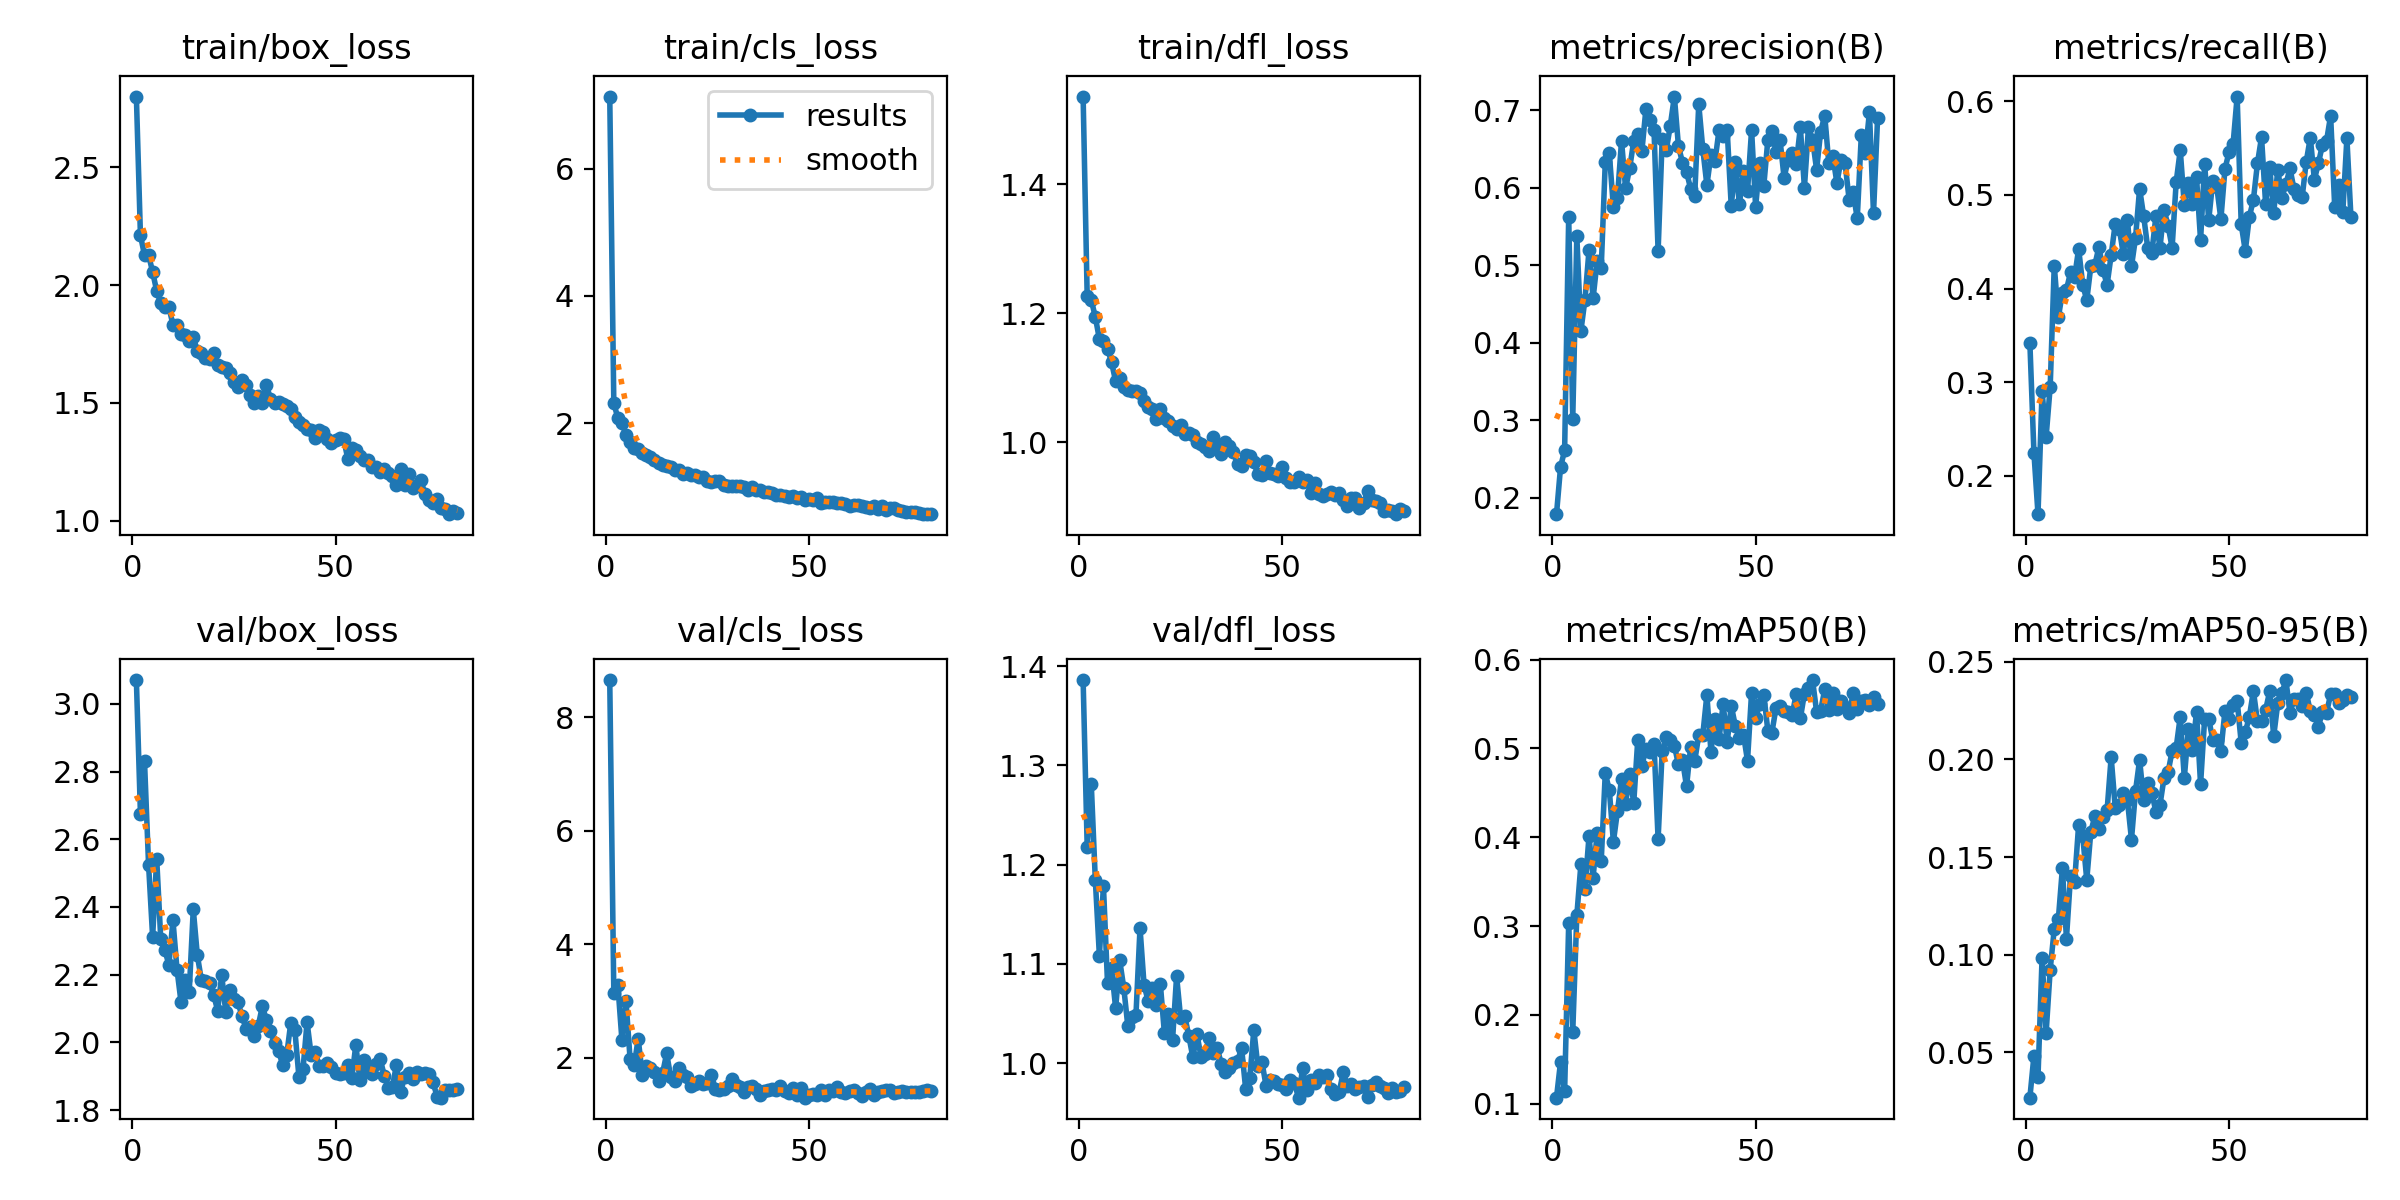

The table this chart was drawn from, first rows:
epoch, train/box_loss, train/cls_loss, train/dfl_loss, metrics/precision(B), metrics/recall(B), metrics/mAP50(B), metrics/mAP50-95(B), val/box_loss, val/cls_loss, val/dfl_loss, lr/pg0, lr/pg1, lr/pg2
1, 2.8, 7.135, 1.536, 0.1791, 0.3421, 0.1069, 0.02674, 3.07, 8.653, 1.386, 0.0004664, 0.0004664, 0.0004664
2, 2.212, 2.315, 1.226, 0.24, 0.2246, 0.1472, 0.04819, 2.675, 3.144, 1.218, 0.0009311, 0.0009311, 0.0009311
3, 2.127, 2.074, 1.221, 0.2613, 0.1592, 0.114, 0.0374, 2.831, 3.278, 1.282, 0.001384, 0.001384, 0.001384
4, 2.128, 2.003, 1.194, 0.5625, 0.2902, 0.3036, 0.09825, 2.525, 2.307, 1.185, 0.001376, 0.001376, 0.001376
5, 2.055, 1.813, 1.16, 0.3022, 0.2419, 0.1812, 0.06006, 2.311, 2.995, 1.109, 0.001358, 0.001358, 0.001358
6, 1.976, 1.696, 1.157, 0.5375, 0.2952, 0.312, 0.09239, 2.542, 1.979, 1.179, 0.001341, 0.001341, 0.001341
7, 1.924, 1.61, 1.145, 0.4152, 0.4246, 0.3694, 0.1132, 2.305, 1.864, 1.081, 0.001323, 0.001323, 0.001323
8, 1.907, 1.598, 1.124, 0.4554, 0.3692, 0.3422, 0.118, 2.274, 2.333, 1.095, 0.001305, 0.001305, 0.001305
9, 1.906, 1.526, 1.094, 0.5194, 0.3956, 0.4012, 0.1442, 2.228, 1.701, 1.055, 0.001288, 0.001288, 0.001288
10, 1.832, 1.496, 1.1, 0.4572, 0.3988, 0.3543, 0.1083, 2.361, 1.852, 1.104, 0.00127, 0.00127, 0.00127
11, 1.832, 1.469, 1.086, 0.5052, 0.4173, 0.4051, 0.1403, 2.215, 1.814, 1.076, 0.001252, 0.001252, 0.001252
12, 1.791, 1.417, 1.081, 0.4959, 0.4122, 0.3729, 0.1371, 2.118, 1.755, 1.037, 0.001234, 0.001234, 0.001234
13, 1.79, 1.372, 1.079, 0.6325, 0.4425, 0.4723, 0.1666, 2.185, 1.581, 1.047, 0.001217, 0.001217, 0.001217
14, 1.764, 1.344, 1.079, 0.6441, 0.4043, 0.453, 0.1608, 2.148, 1.724, 1.048, 0.001199, 0.001199, 0.001199
15, 1.778, 1.328, 1.077, 0.5745, 0.3876, 0.3949, 0.1383, 2.393, 2.076, 1.136, 0.001181, 0.001181, 0.001181
16, 1.721, 1.308, 1.064, 0.5872, 0.424, 0.4294, 0.163, 2.257, 1.66, 1.079, 0.001164, 0.001164, 0.001164
17, 1.712, 1.266, 1.054, 0.6602, 0.4255, 0.4657, 0.171, 2.183, 1.589, 1.063, 0.001146, 0.001146, 0.001146
18, 1.69, 1.263, 1.051, 0.599, 0.4446, 0.4379, 0.1644, 2.18, 1.812, 1.075, 0.001128, 0.001128, 0.001128
19, 1.688, 1.198, 1.035, 0.6248, 0.4198, 0.4713, 0.1706, 2.174, 1.702, 1.058, 0.001111, 0.001111, 0.001111
20, 1.712, 1.217, 1.051, 0.6602, 0.4041, 0.4385, 0.1739, 2.141, 1.662, 1.08, 0.001093, 0.001093, 0.001093
21, 1.66, 1.185, 1.037, 0.6695, 0.4358, 0.5101, 0.2012, 2.094, 1.498, 1.03, 0.001075, 0.001075, 0.001075
22, 1.651, 1.175, 1.034, 0.6466, 0.4693, 0.4803, 0.1753, 2.199, 1.538, 1.05, 0.001058, 0.001058, 0.001058
23, 1.648, 1.155, 1.026, 0.7012, 0.4641, 0.4996, 0.1769, 2.089, 1.589, 1.023, 0.00104, 0.00104, 0.00104
24, 1.627, 1.144, 1.021, 0.6867, 0.4366, 0.4956, 0.1829, 2.154, 1.538, 1.088, 0.001022, 0.001022, 0.001022
25, 1.589, 1.085, 1.026, 0.6737, 0.4737, 0.5047, 0.1791, 2.129, 1.561, 1.045, 0.001005, 0.001005, 0.001005
26, 1.567, 1.078, 1.013, 0.5178, 0.4238, 0.3979, 0.159, 2.118, 1.693, 1.048, 0.0009869, 0.0009869, 0.0009869
27, 1.599, 1.087, 1.014, 0.6626, 0.4543, 0.4969, 0.1839, 2.077, 1.456, 1.028, 0.0009692, 0.0009692, 0.0009692
28, 1.577, 1.083, 1.012, 0.6479, 0.5067, 0.5129, 0.1998, 2.04, 1.434, 1.006, 0.0009515, 0.0009515, 0.0009515
29, 1.535, 1.028, 1.001, 0.68, 0.4774, 0.5099, 0.1792, 2.046, 1.451, 1.03, 0.0009338, 0.0009338, 0.0009338
30, 1.499, 1.004, 0.9979, 0.7174, 0.4433, 0.5033, 0.188, 2.017, 1.493, 1.007, 0.0009162, 0.0009162, 0.0009162
31, 1.528, 1.017, 0.9924, 0.654, 0.4379, 0.482, 0.1829, 2.049, 1.632, 1.009, 0.0008985, 0.0008985, 0.0008985
32, 1.501, 1.006, 0.986, 0.632, 0.4771, 0.4868, 0.1733, 2.107, 1.525, 1.026, 0.0008808, 0.0008808, 0.0008808
33, 1.575, 1.009, 1.009, 0.6203, 0.4432, 0.4573, 0.1766, 2.066, 1.476, 1.01, 0.0008631, 0.0008631, 0.0008631
34, 1.518, 1.001, 0.9945, 0.5986, 0.4844, 0.5016, 0.1904, 2.033, 1.401, 1.015, 0.0008454, 0.0008454, 0.0008454
35, 1.498, 0.9435, 0.9811, 0.589, 0.4672, 0.4857, 0.1934, 1.998, 1.49, 0.9991, 0.0008278, 0.0008278, 0.0008278
36, 1.506, 0.9937, 1.001, 0.7075, 0.4437, 0.5148, 0.2043, 1.974, 1.498, 0.9909, 0.0008101, 0.0008101, 0.0008101
37, 1.496, 0.9508, 0.9948, 0.6496, 0.5138, 0.5154, 0.2061, 1.933, 1.441, 0.995, 0.0007924, 0.0007924, 0.0007924
38, 1.487, 0.9427, 0.9844, 0.6033, 0.5479, 0.5604, 0.2219, 1.964, 1.345, 1.001, 0.0007747, 0.0007747, 0.0007747
39, 1.472, 0.9109, 0.9658, 0.6418, 0.4892, 0.4965, 0.1905, 2.058, 1.419, 1.002, 0.000757, 0.000757, 0.000757
40, 1.442, 0.909, 0.9632, 0.6343, 0.5125, 0.5331, 0.2156, 2.036, 1.439, 1.015, 0.0007393, 0.0007393, 0.0007393
41, 1.42, 0.9004, 0.9802, 0.6745, 0.4907, 0.5108, 0.2046, 1.897, 1.451, 0.9737, 0.0007216, 0.0007216, 0.0007216
42, 1.407, 0.8635, 0.9787, 0.6664, 0.5188, 0.5501, 0.2242, 1.92, 1.429, 0.985, 0.000704, 0.000704, 0.000704
43, 1.389, 0.873, 0.9686, 0.6737, 0.4517, 0.507, 0.1872, 2.06, 1.507, 1.034, 0.0006863, 0.0006863, 0.0006863
44, 1.383, 0.8547, 0.9506, 0.5757, 0.5329, 0.5482, 0.221, 1.963, 1.42, 0.9969, 0.0006686, 0.0006686, 0.0006686
45, 1.351, 0.8427, 0.9499, 0.6326, 0.4729, 0.5254, 0.2209, 1.971, 1.38, 1.001, 0.0006509, 0.0006509, 0.0006509
46, 1.385, 0.8458, 0.971, 0.5784, 0.5147, 0.5121, 0.21, 1.93, 1.466, 0.9774, 0.0006332, 0.0006332, 0.0006332
47, 1.375, 0.8151, 0.9528, 0.6219, 0.5081, 0.5156, 0.21, 1.931, 1.349, 0.9835, 0.0006155, 0.0006155, 0.0006155
48, 1.348, 0.8357, 0.9501, 0.5955, 0.4741, 0.4862, 0.2042, 1.938, 1.469, 0.9826, 0.0005979, 0.0005979, 0.0005979
49, 1.329, 0.7932, 0.9484, 0.6744, 0.5277, 0.563, 0.2249, 1.926, 1.296, 0.9795, 0.0005802, 0.0005802, 0.0005802
50, 1.342, 0.7997, 0.9613, 0.575, 0.5457, 0.5348, 0.2208, 1.909, 1.344, 0.9783, 0.0005625, 0.0005625, 0.0005625
51, 1.35, 0.7856, 0.9451, 0.6323, 0.5544, 0.5497, 0.2277, 1.905, 1.352, 0.9744, 0.0005448, 0.0005448, 0.0005448
52, 1.348, 0.8163, 0.9386, 0.602, 0.6051, 0.5607, 0.2301, 1.91, 1.337, 0.9826, 0.0005271, 0.0005271, 0.0005271
53, 1.264, 0.748, 0.9388, 0.6614, 0.4688, 0.5201, 0.2085, 1.933, 1.434, 0.9797, 0.0005094, 0.0005094, 0.0005094
54, 1.309, 0.7657, 0.9457, 0.6729, 0.4402, 0.5179, 0.214, 1.895, 1.346, 0.9653, 0.0004917, 0.0004917, 0.0004917
55, 1.298, 0.7564, 0.9378, 0.646, 0.4766, 0.5455, 0.2218, 1.992, 1.432, 0.9949, 0.0004741, 0.0004741, 0.0004741
56, 1.274, 0.7574, 0.942, 0.6613, 0.4948, 0.5484, 0.2351, 1.887, 1.413, 0.9729, 0.0004564, 0.0004564, 0.0004564
57, 1.259, 0.7468, 0.9213, 0.6128, 0.5339, 0.5423, 0.2194, 1.948, 1.476, 0.9826, 0.0004387, 0.0004387, 0.0004387
58, 1.257, 0.7403, 0.9369, 0.6361, 0.5618, 0.5408, 0.2199, 1.916, 1.398, 0.9803, 0.000421, 0.000421, 0.000421
59, 1.228, 0.7257, 0.9199, 0.645, 0.4906, 0.5383, 0.2253, 1.905, 1.376, 0.9878, 0.0004033, 0.0004033, 0.0004033
60, 1.227, 0.7029, 0.9174, 0.6309, 0.5297, 0.5619, 0.2348, 1.937, 1.415, 0.9859, 0.0003857, 0.0003857, 0.0003857
... 20 more rows
